The GitHub repository DenisVoinkov/neural-network-for-object-recognition contains a labelled image folder "neural-network-for-object-recognition" with 23 categories: aleph, ayin, beth, daleth, gimel, heth, kaph, lamedh, left, mem, nun, nun final, qoph, resh, right, sadhe, samekh, shin, taw, teth, waw, yodh, zayin. Examples follow, each with its label.

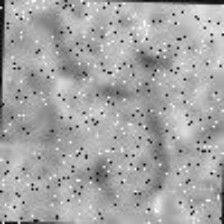
Label: lamedh

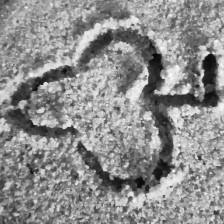
Label: left

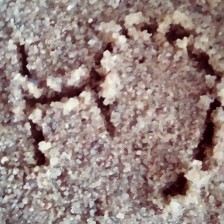
Label: sadhe

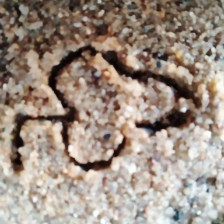
Label: right

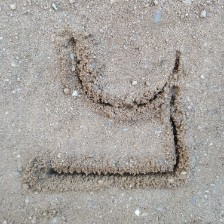
Label: beth

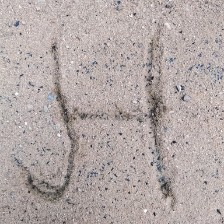
Label: heth
